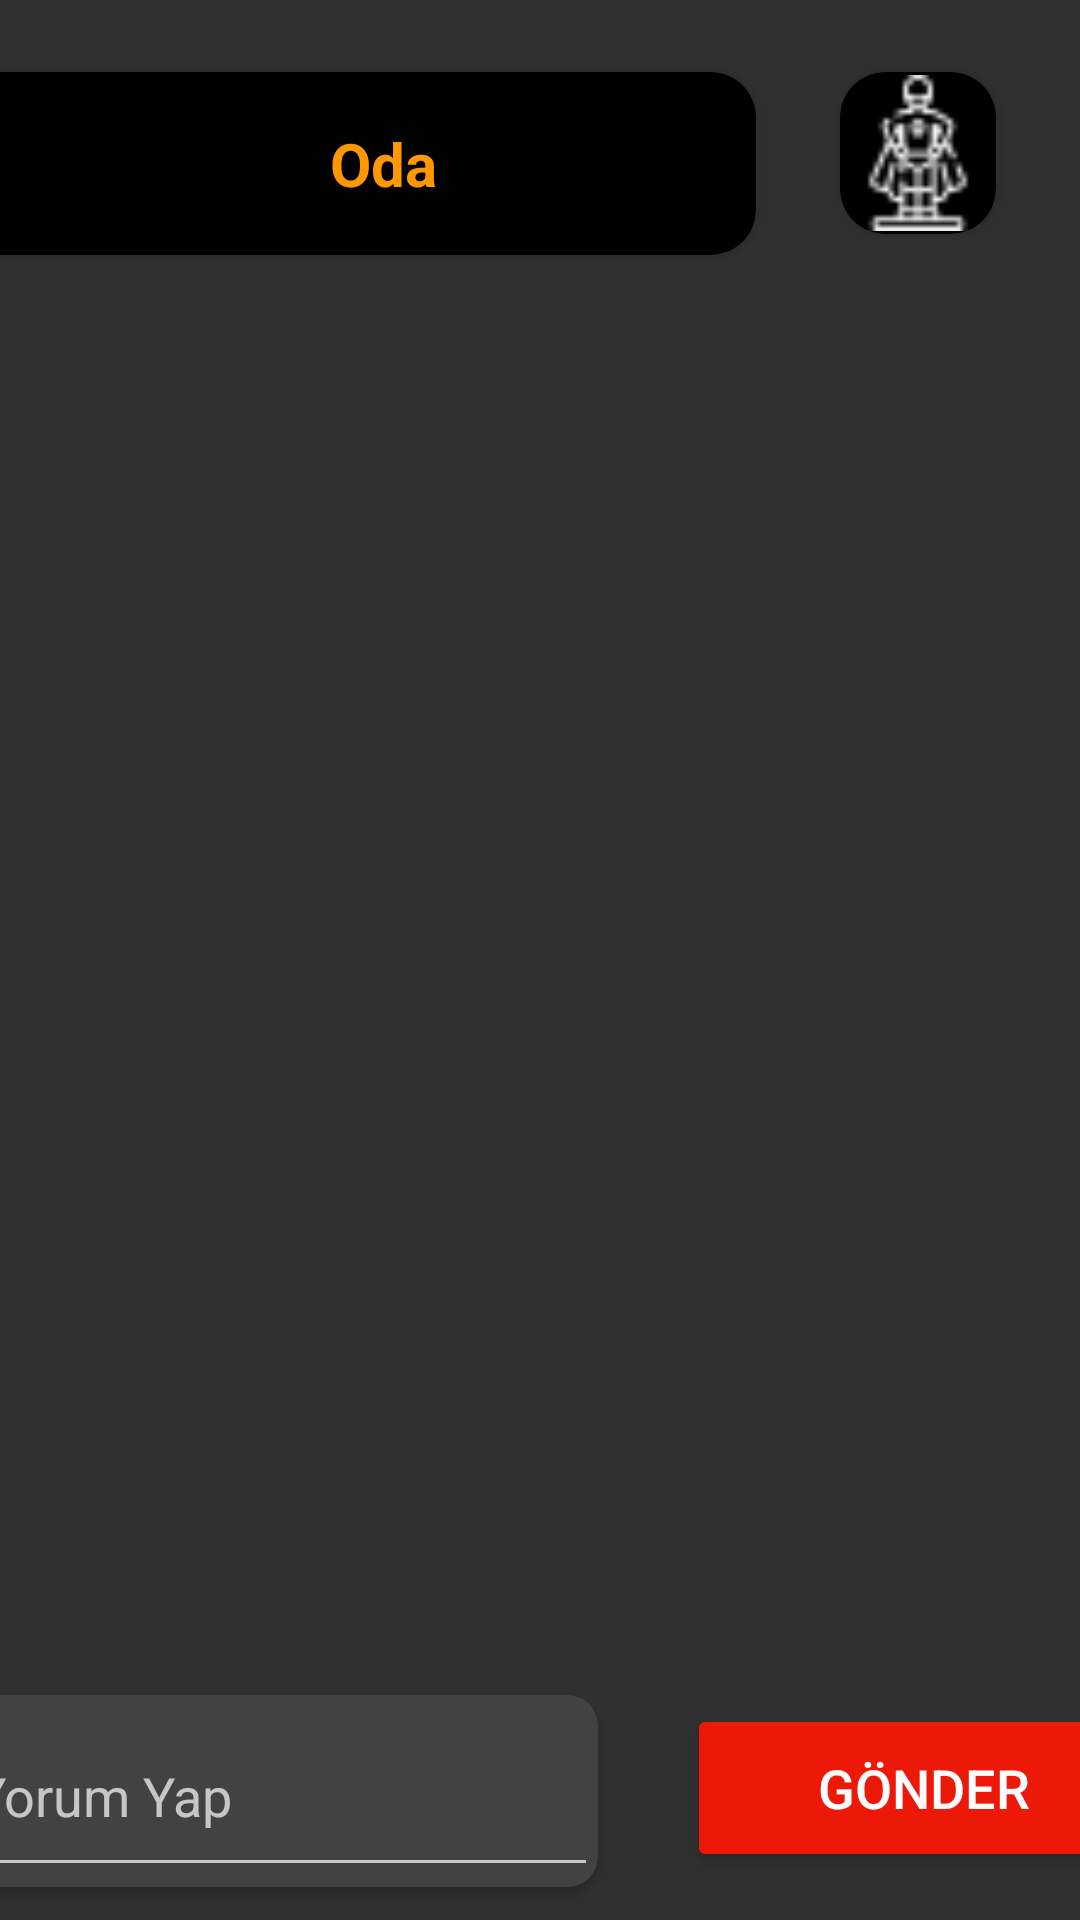

Layout XML and referenced resources for this Android screen:
<!-- AndroidManifest.xml: application theme Theme.AppCompat -->
<!-- res/layout/fragment_yorumoda.xml -->
<?xml version="1.0" encoding="utf-8"?>
<androidx.constraintlayout.widget.ConstraintLayout xmlns:android="http://schemas.android.com/apk/res/android"
    xmlns:app="http://schemas.android.com/apk/res-auto"
    xmlns:tools="http://schemas.android.com/tools"
    android:layout_width="match_parent"
    android:layout_height="match_parent"
    tools:context=".MainActivity">


    <androidx.recyclerview.widget.RecyclerView
        android:id="@+id/recyclerView"
        android:layout_width="404dp"
        android:layout_height="518dp"
        android:layout_marginStart="3dp"
        android:layout_marginEnd="3dp"
        app:layout_constraintBottom_toBottomOf="parent"
        app:layout_constraintEnd_toEndOf="parent"
        app:layout_constraintHorizontal_bias="0.0"
        app:layout_constraintStart_toStartOf="parent"
        app:layout_constraintTop_toTopOf="parent" />

    <Button
        android:id="@+id/gonderBtn"
        android:layout_width="158dp"
        android:layout_height="56dp"
        android:layout_marginTop="34dp"
        android:layout_marginEnd="2dp"
        android:layout_marginBottom="16dp"
        android:backgroundTint="#EC1909"
        android:drawableEnd="@drawable/gonder"
        android:text="Gönder"
        android:textSize="18sp"
        app:layout_constraintBottom_toBottomOf="parent"
        app:layout_constraintEnd_toEndOf="parent"
        app:layout_constraintStart_toEndOf="@+id/cardView5"
        app:layout_constraintTop_toBottomOf="@+id/recyclerView"
        app:layout_constraintVertical_bias="1.0" />

    <androidx.cardview.widget.CardView
        android:id="@+id/cardView4"
        android:layout_width="277dp"
        android:layout_height="61dp"
        android:layout_marginTop="24dp"
        android:layout_marginEnd="54dp"
        android:backgroundTint="@color/black"
        app:cardCornerRadius="15dp"
        app:layout_constraintEnd_toStartOf="@+id/cardView6"
        app:layout_constraintStart_toStartOf="parent"
        app:layout_constraintTop_toTopOf="parent">

        <TextView
            android:id="@+id/txtodaismi"
            android:layout_width="311dp"
            android:layout_height="match_parent"
            android:gravity="center"
            android:text="Oda "
            android:textColor="#FF9800"
            android:textColorLink="#9E1212"
            android:textSize="20sp"
            android:textStyle="bold" />

        <ImageView
            android:id="@+id/backimage"
            android:layout_width="72dp"
            android:layout_height="match_parent"
            app:srcCompat="@drawable/back" />
    </androidx.cardview.widget.CardView>

    <androidx.cardview.widget.CardView
        android:id="@+id/cardView6"
        android:layout_width="52dp"
        android:layout_height="54dp"
        android:layout_marginTop="24dp"
        android:layout_marginEnd="28dp"
        android:backgroundTint="@color/black"
        app:cardCornerRadius="15dp"
        app:layout_constraintEnd_toEndOf="parent"
        app:layout_constraintTop_toTopOf="parent">

        <ImageView
            android:id="@+id/imageView6"
            android:layout_width="match_parent"
            android:layout_height="match_parent"
            android:src="@drawable/aksiyon"
            app:tint="#FBFBFB" />
    </androidx.cardview.widget.CardView>

    <androidx.cardview.widget.CardView
        android:id="@+id/cardView5"
        android:layout_width="218dp"
        android:layout_height="64dp"
        android:layout_marginStart="10dp"
        android:layout_marginTop="49dp"
        android:layout_marginEnd="30dp"
        android:layout_marginBottom="11dp"
        app:cardCornerRadius="10dp"
        app:layout_constraintBottom_toBottomOf="parent"
        app:layout_constraintEnd_toStartOf="@+id/gonderBtn"
        app:layout_constraintHorizontal_bias="1.0"
        app:layout_constraintStart_toStartOf="parent"
        app:layout_constraintTop_toBottomOf="@+id/recyclerView"
        app:layout_constraintVertical_bias="1.0">

        <EditText
            android:id="@+id/yorumText"
            android:layout_width="match_parent"
            android:layout_height="match_parent"
            android:ems="10"
            android:hint="Yorum Yap"
            android:inputType="textPersonName"
            android:paddingLeft="10dp" />
    </androidx.cardview.widget.CardView>

</androidx.constraintlayout.widget.ConstraintLayout>
<!-- resources referenced by this layout -->
<resources>
  <!-- drawable aksiyon: png bitmap (drawable, 911 bytes) -->
  <!-- not gathered from this repository: default colours our renderer supplied (Android Studio template values) -->
  <color name="black">#FF000000</color>
</resources>
